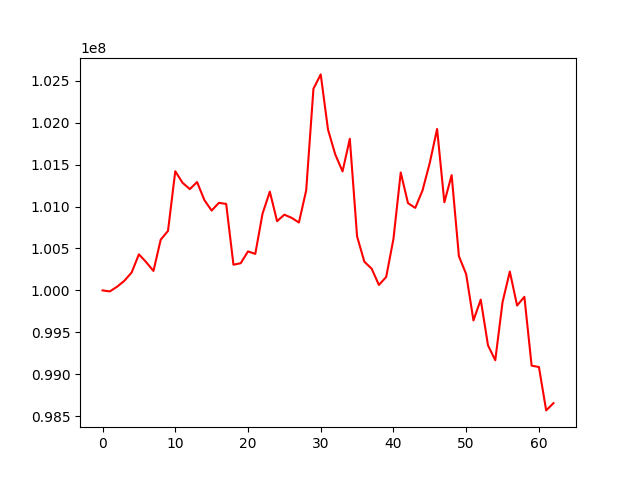

The table this chart was drawn from, first rows:
, 0
0, 100000000
1, 99987974
2, 100044060
3, 100114764
4, 100213263
5, 100430118
6, 100336901
7, 100231970
8, 100605330
9, 100709527
10, 101420186
11, 101282796
12, 101207295
13, 101291312
14, 101077176
15, 100951415
16, 101043647
17, 101030644
18, 100306460
19, 100324294
20, 100465006
21, 100435219
22, 100915052
23, 101176991
24, 100825672
25, 100902663
26, 100865098
27, 100809481
28, 101191555
29, 102403937
30, 102574580
31, 101916963
32, 101619873
33, 101418330
34, 101806980
35, 100643335
36, 100342048
37, 100259358
38, 100064797
39, 100160291
40, 100613172
41, 101405594
42, 101040062
43, 100983319
44, 101192642
45, 101522464
46, 101923873
47, 101050244
48, 101374606
49, 100407674
50, 100193058
51, 99642161
52, 99890186
53, 99344928
54, 99167488
55, 99860521
56, 100224717
57, 99819893
58, 99923790
59, 99102856
... 3 more rows
